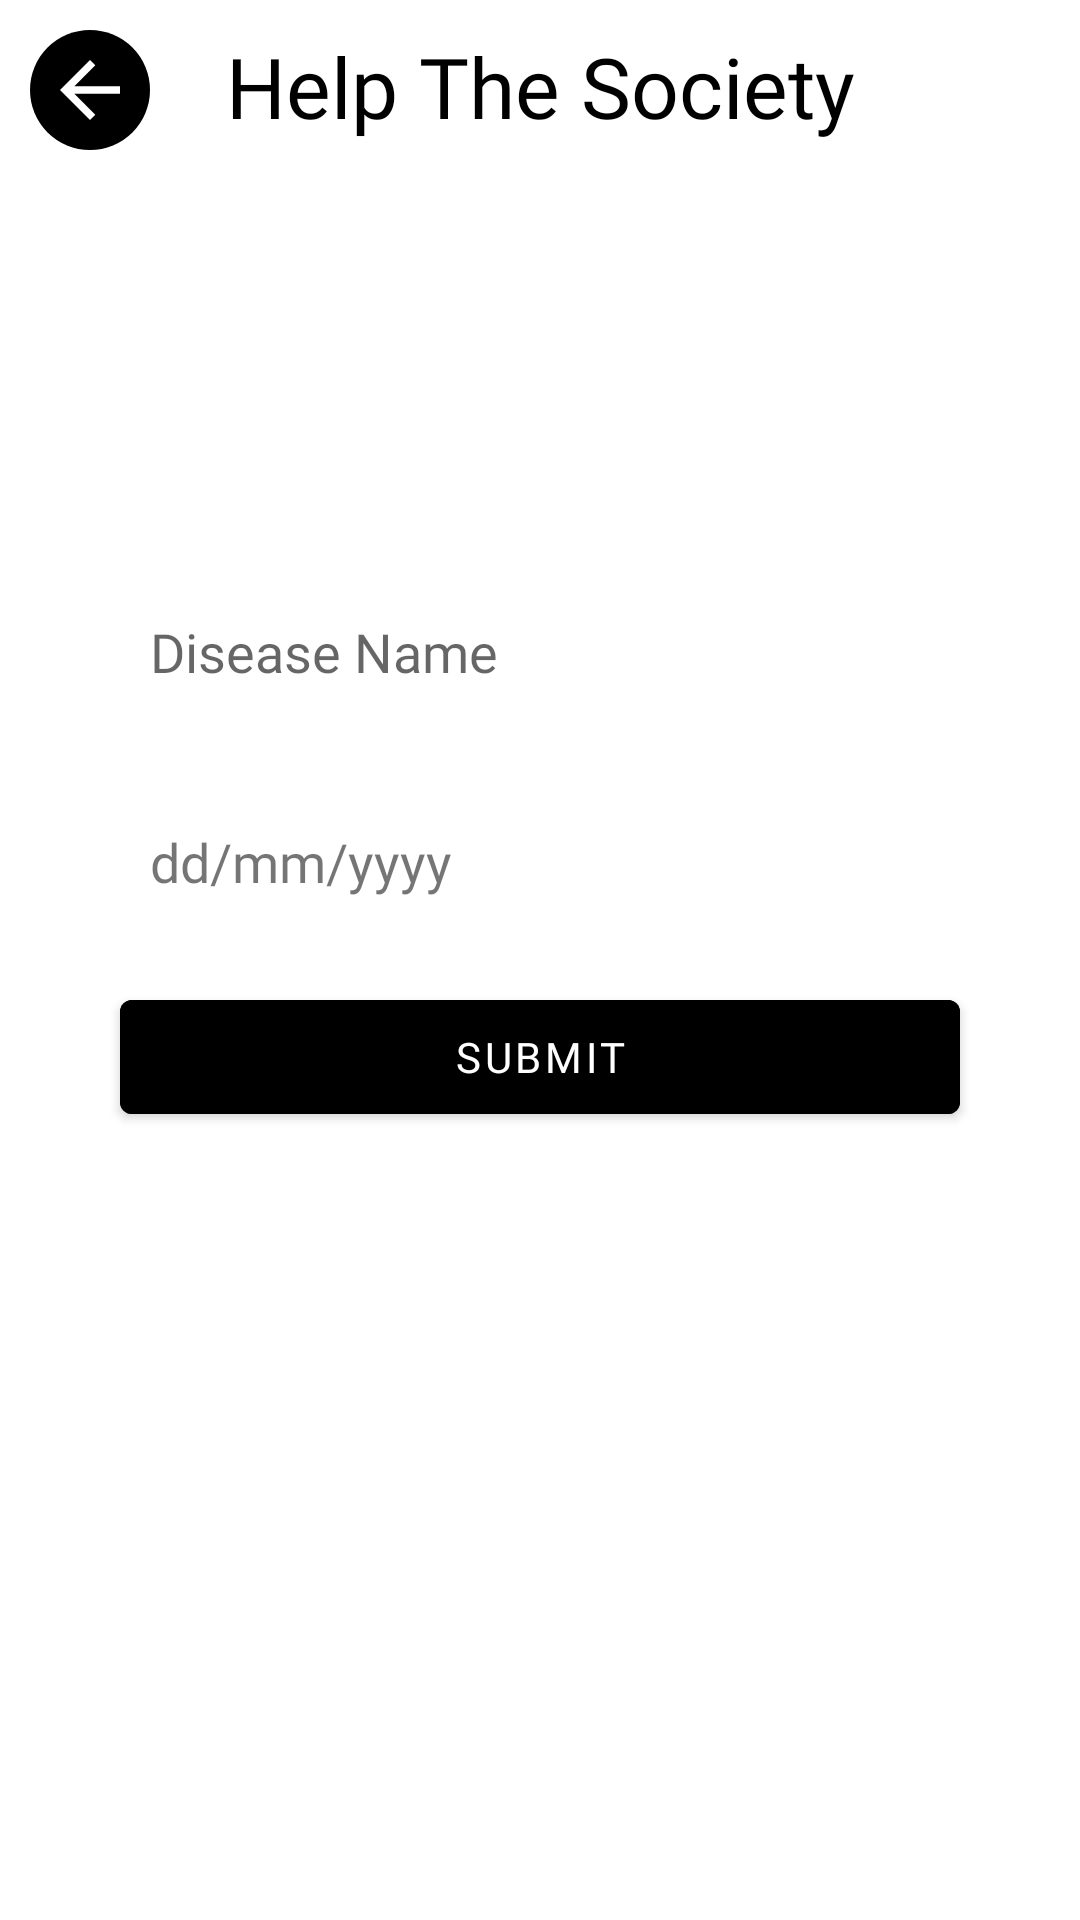

Produce the Android XML layout that renders to this screen, including the resource entries it uses.
<!-- AndroidManifest.xml: application theme Theme.Health -->
<!-- res/layout/fragment_treatment.xml -->
<?xml version="1.0" encoding="utf-8"?>
<androidx.constraintlayout.widget.ConstraintLayout xmlns:android="http://schemas.android.com/apk/res/android"
    xmlns:app="http://schemas.android.com/apk/res-auto"
    xmlns:tools="http://schemas.android.com/tools"
    android:layout_width="match_parent"
    android:layout_height="match_parent"
    tools:context=".fragments.TreatmentFragment">

    <View
        android:id="@+id/view2"
        android:layout_width="40dp"
        android:layout_height="40dp"
        android:layout_marginStart="10dp"
        android:layout_marginTop="10dp"
        android:background="@drawable/notification_background"
        android:backgroundTint="@color/black"
        app:layout_constraintStart_toStartOf="parent"
        app:layout_constraintTop_toTopOf="parent" />

    <View
        android:layout_width="30dp"
        android:layout_height="30dp"
        android:background="@drawable/ic_arrow_back"
        android:backgroundTint="@color/white"
        app:layout_constraintBottom_toBottomOf="@+id/view2"
        app:layout_constraintEnd_toEndOf="@+id/view2"
        app:layout_constraintStart_toStartOf="@+id/view2"
        app:layout_constraintTop_toTopOf="@+id/view2" />

    <TextView
        android:id="@+id/textView9"
        android:layout_width="wrap_content"
        android:layout_height="wrap_content"
        android:fontFamily="@font/poppins_semi_bold"
        android:text="Help The Society"
        android:textColor="@color/black"
        android:textSize="28dp"
        app:layout_constraintEnd_toEndOf="parent"
        app:layout_constraintStart_toStartOf="parent"
        app:layout_constraintTop_toTopOf="@+id/view2" />

    <EditText
        android:id="@+id/et_diseases"
        android:layout_width="match_parent"
        android:layout_height="40dp"
        android:layout_marginTop="150dp"
        android:fontFamily="@font/poppins_medium"
        android:textColor="@color/black"
        android:layout_marginHorizontal="40dp"
        android:background="@drawable/et_background"
        android:hint="Disease Name"
        android:paddingHorizontal="10dp"
        app:layout_constraintEnd_toEndOf="parent"
        app:layout_constraintStart_toStartOf="parent"
        app:layout_constraintTop_toBottomOf="@+id/textView9" />

    <TextView
        android:id="@+id/textView8"
        android:layout_width="0dp"
        android:layout_height="40dp"
        android:layout_marginTop="30dp"
        android:background="@drawable/et_background"
        android:fontFamily="@font/poppins_medium"
        android:gravity="center_vertical"
        android:paddingStart="10dp"
        android:text="dd/mm/yyyy"
        android:textSize="18dp"
        app:layout_constraintEnd_toEndOf="@id/et_diseases"
        app:layout_constraintStart_toStartOf="@id/et_diseases"
        app:layout_constraintTop_toBottomOf="@+id/et_diseases" />


    <com.google.android.material.button.MaterialButton
        android:id="@+id/submit"
        android:layout_width="0dp"
        android:layout_height="50dp"
        android:layout_marginTop="20dp"
        android:backgroundTint="@color/black"
        android:text="Submit"
        android:fontFamily="@font/poppins_semi_bold"
        app:layout_constraintEnd_toEndOf="@+id/et_diseases"
        app:layout_constraintStart_toStartOf="@+id/et_diseases"
        app:layout_constraintTop_toBottomOf="@+id/textView8" />



</androidx.constraintlayout.widget.ConstraintLayout>
<!-- resources referenced by this layout -->
<resources>
  <!-- drawable ic_arrow_back (drawable) -->
  <vector android:autoMirrored="true" android:height="24dp"
      android:tint="#7CC5EE" android:viewportHeight="24"
      android:viewportWidth="24" android:width="24dp" xmlns:android="http://schemas.android.com/apk/res/android">
      <path android:fillColor="@android:color/white" android:pathData="M20,11H7.83l5.59,-5.59L12,4l-8,8 8,8 1.41,-1.41L7.83,13H20v-2z"/>
  </vector>
  <!-- drawable notification_background (drawable) -->
  <?xml version="1.0" encoding="utf-8"?>
  <shape xmlns:android="http://schemas.android.com/apk/res/android"
      android:shape="oval">
  
      <solid android:color="#020C40"/>
  
  </shape>
  <style name="Theme.Health" parent="Theme.MaterialComponents.DayNight.NoActionBar">
          
          <item name="colorPrimary">@color/purple_500</item>
          <item name="colorPrimaryVariant">@color/purple_700</item>
          <item name="colorOnPrimary">@color/white</item>
          
          <item name="colorSecondary">@color/teal_200</item>
          <item name="colorSecondaryVariant">@color/teal_700</item>
          <item name="colorOnSecondary">@color/black</item>
          
          <item name="android:statusBarColor">#000000</item>
          
      </style>
  <!-- not gathered from this repository: default colours our renderer supplied (Android Studio template values) -->
  <color name="purple_500">#FF6200EE</color>
  <color name="purple_700">#FF3700B3</color>
  <color name="teal_200">#FF03DAC5</color>
  <color name="teal_700">#FF018786</color>
  <color name="black">#FF000000</color>
  <color name="white">#FFFFFFFF</color>
</resources>
